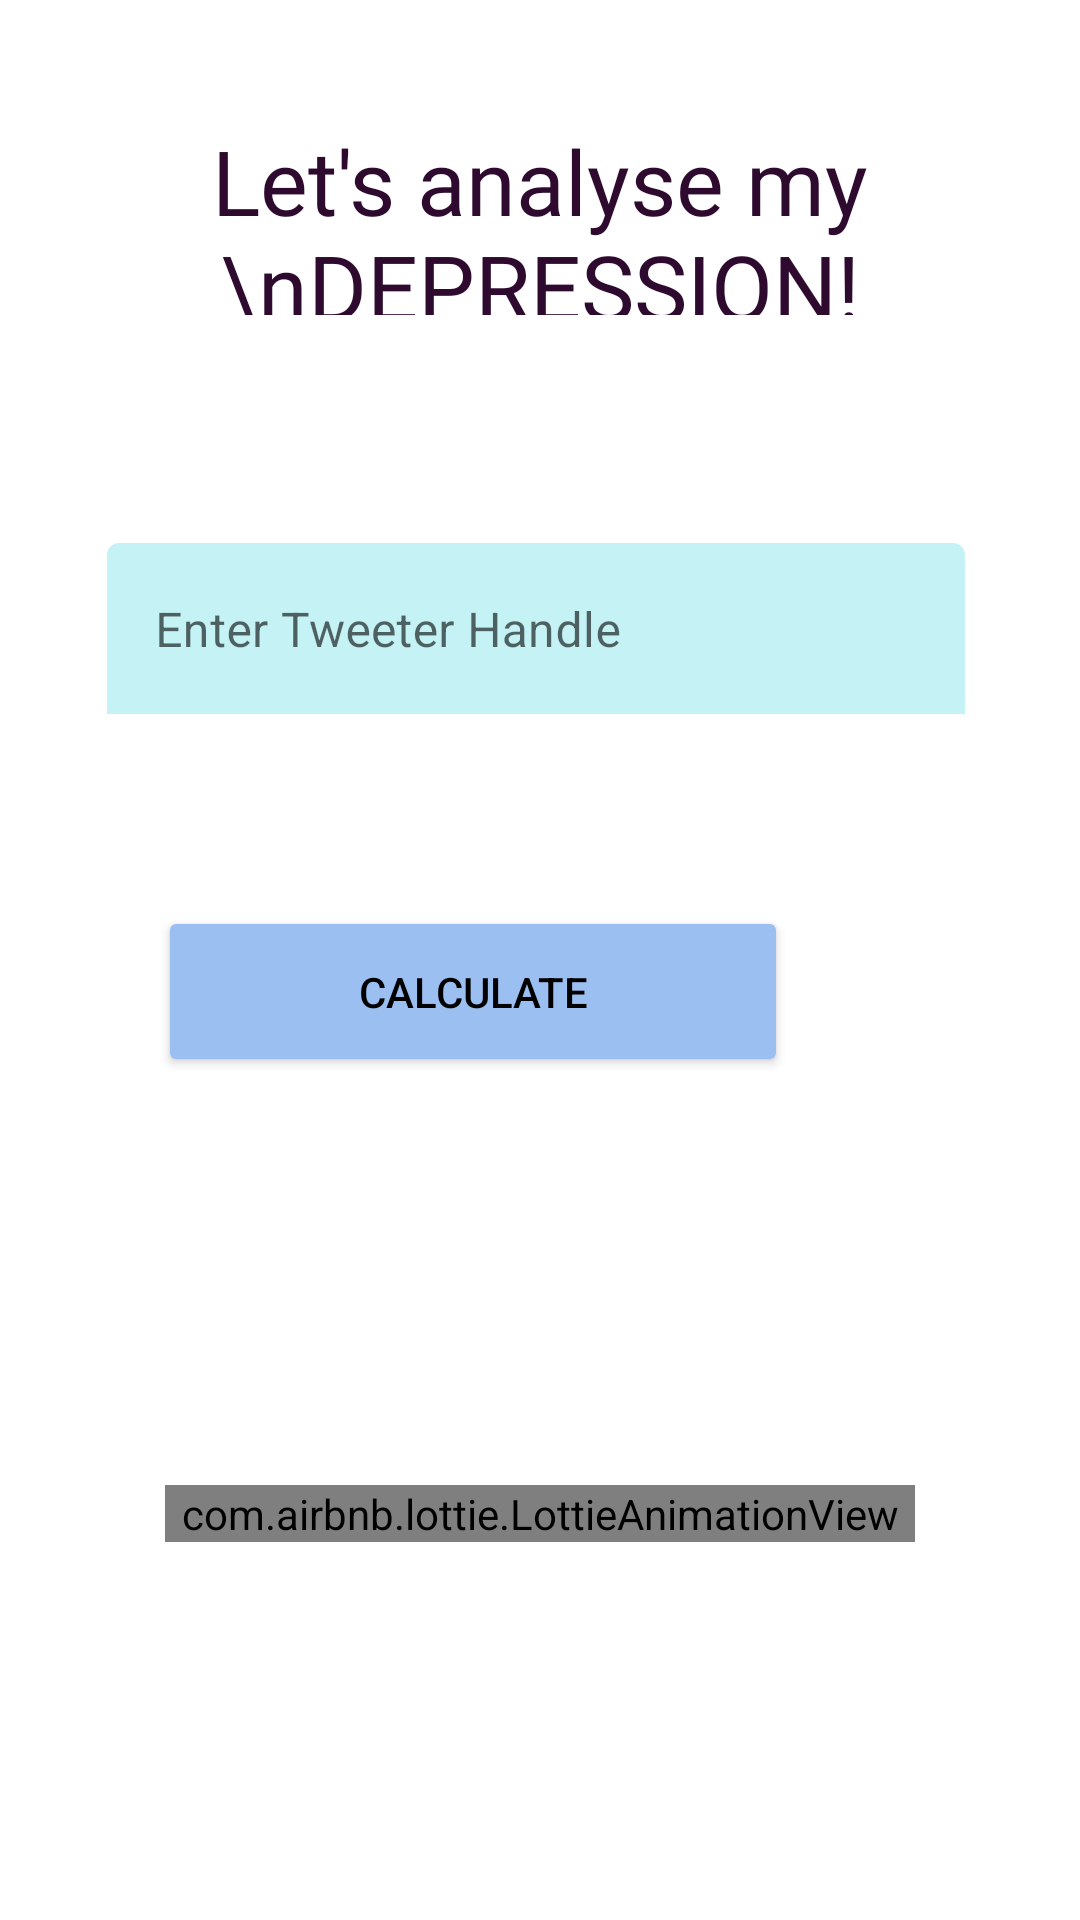

The Android layout XML behind this screen, and the referenced resources:
<!-- AndroidManifest.xml: application theme Theme.Tweepress -->
<!-- res/layout/activity_analyse.xml -->
<?xml version="1.0" encoding="utf-8"?>
<androidx.constraintlayout.widget.ConstraintLayout xmlns:android="http://schemas.android.com/apk/res/android"
    xmlns:app="http://schemas.android.com/apk/res-auto"
    xmlns:tools="http://schemas.android.com/tools"
    android:layout_width="match_parent"
    android:layout_height="match_parent"
    tools:context=".Analyse">

    <TextView
        android:layout_width="wrap_content"
        android:layout_height="75dp"
        android:layout_gravity="center_horizontal"
        android:elevation="10dp"
        android:fontFamily="@font/arial"
        android:gravity="center_horizontal"
        android:padding="5dp"
        android:text="Let's analyse my \nDEPRESSION!"
        android:textColor="#2F0A2F"
        android:textSize="30sp"
        android:layout_marginTop="35dp"
        app:layout_constraintEnd_toEndOf="parent"
        app:layout_constraintHorizontal_bias="0.5"
        app:layout_constraintStart_toStartOf="parent"
        app:layout_constraintTop_toTopOf="parent">

    </TextView>
    <TextView
        android:id="@+id/textView"
        android:layout_width="wrap_content"
        android:layout_height="wrap_content"
        android:textColor="@color/white"
        android:text="Hello World!"
        app:layout_constraintBottom_toBottomOf="parent"
        app:layout_constraintLeft_toLeftOf="parent"
        app:layout_constraintRight_toRightOf="parent"
        app:layout_constraintTop_toTopOf="parent"
        app:layout_constraintVertical_bias="0.655" />

    <Button
        android:id="@+id/button"
        android:layout_width="210dp"
        android:layout_height="57dp"
        android:layout_marginStart="184dp"
        android:layout_marginLeft="184dp"
        android:layout_marginTop="63dp"
        android:layout_marginEnd="107dp"
        android:layout_marginRight="107dp"
        android:gravity="center"
        android:text="calculate"
        android:textColor="@color/black"
        android:backgroundTint="#9CBFF2"
        app:layout_constraintBottom_toBottomOf="parent"
        app:layout_constraintEnd_toEndOf="parent"
        app:layout_constraintHorizontal_bias="0.933"
        app:layout_constraintStart_toStartOf="parent"
        app:layout_constraintTop_toBottomOf="@+id/textInputLayout"
        app:layout_constraintVertical_bias="0.0" />

    <com.google.android.material.textfield.TextInputLayout
        android:id="@+id/textInputLayout"
        android:layout_width="290dp"
        android:layout_height="59dp"
        android:layout_marginStart="1dp"
        android:layout_marginLeft="1dp"
        android:layout_marginTop="180dp"
        android:layout_marginEnd="1dp"
        android:layout_marginRight="1dp"
        android:padding="1dp"
        app:boxBackgroundColor="#C4F2F5"
        app:layout_constraintEnd_toEndOf="parent"
        app:layout_constraintHorizontal_bias="0.494"
        app:layout_constraintStart_toStartOf="parent"
        app:layout_constraintTop_toTopOf="parent">

        <com.google.android.material.textfield.TextInputEditText
            android:id="@+id/num1"
            android:layout_width="286dp"
            android:layout_height="59dp"
            android:hint="Enter Tweeter Handle " />
    </com.google.android.material.textfield.TextInputLayout>

    <com.airbnb.lottie.LottieAnimationView
        android:id="@+id/analysel"

        android:layout_width="250dp"
        android:layout_height="wrap_content"
        app:layout_constraintBottom_toBottomOf="parent"
        app:layout_constraintEnd_toEndOf="parent"
        app:layout_constraintStart_toStartOf="parent"
        app:layout_constraintTop_toBottomOf="@+id/button"
        android:layout_marginTop="10dp"
        app:lottie_autoPlay="true"
        app:lottie_rawRes="@raw/analyse" />

</androidx.constraintlayout.widget.ConstraintLayout>
<!-- resources referenced by this layout -->
<resources>
  <color name="black">#FF000000</color>
  <color name="white">#FFFFFFFF</color>
  <style name="Theme.Tweepress" parent="Theme.MaterialComponents.DayNight.NoActionBar">
          
          <item name="colorPrimary">@color/purple_500</item>
          <item name="colorPrimaryVariant">@color/purple_700</item>
          <item name="colorOnPrimary">@color/white</item>
          
          <item name="colorSecondary">@color/teal_200</item>
          <item name="colorSecondaryVariant">@color/teal_700</item>
          <item name="colorOnSecondary">@color/black</item>
          
          <item name="android:statusBarColor" tools:targetApi="l">?attr/colorPrimaryVariant</item>
          
      </style>
  <color name="purple_500">#FF6200EE</color>
  <color name="purple_700">#BE7DBDFE</color>
  <color name="teal_200">#FF03DAC5</color>
  <color name="teal_700">#FF018786</color>
</resources>
